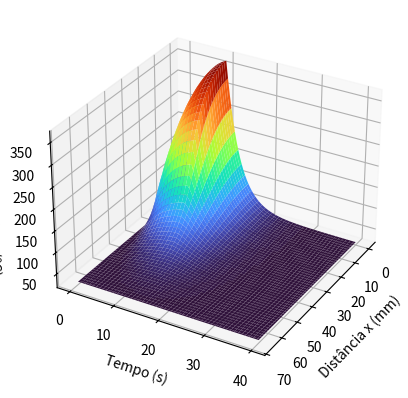

Reproduce this figure in Python.
# Bibliotecas para trabalhos numéricos
import numpy as np
from mpl_toolkits.mplot3d import Axes3D
import matplotlib.pyplot as plt
from matplotlib import cm

# Parâmetros conforme a numeração de grupo: 15B
T_inf   = 25.0      # Temperatura ao longe, em ºC
h       = 100.0     # Coef. de transf. de calor convectivo, em W/m²K
q0      = 8e4       # Fluxo de calor injetado, em W/m²

# Parâmetros gerais:
t_h     = 10        # Tempo de aquecimento, em s
w1      = 44e-3     # Comprimento da fita, em m
w2      = 132e-3    # Comprimento da placa, em m
d       = 1.25e-3   # Espessura da placa, em m
k       = 60.0      # Condutividade da fita, em W/mK
rho     = 7850.0    # Densidade da fita, em kg/m³
Cp      = 435.0     # Calor específico da fita, em J/kgK

# Parâmetros auxiliares
L       = w2/2                  # Metade do comprimento da placa (problema simétrico)
Bi      = (h*L**2)/(k*d)        # Número de Biot
alpha   = k/(rho*Cp)            # Difusividade térmica da fita
p       = w2/w1                 # Comprimento relativo entre a fita e a placa
q0_h    = (q0*L**2)/(k*d*T_inf) # Expressão do calor introduzido pela fita

# Parâmetros de integração
RES     = 100   # Nº de elementos para integração (resolução)
t_f     = 40    # Tempo de integração, em s
t       = np.linspace(0,t_f,RES) # Passo de tempo, em s
x       = np.linspace(0,L,RES) # Passo de distância, em m

# Parâmetros de solução adimensionais
t_      = (4*alpha*t)/(w2**2)   # Tempo adimensional
x_      = (2*x)/w2              # Distância adimensional

# Definição da matriz A conforme já resolvido
A = np.zeros([RES,RES])
A[0][0] = -2/3
A[0][1] =  2/3
for i in range(1,RES-1):
    A[i][i-1] =  1
    A[i][i]   = -2
    A[i][i+1] =  1
A[-1][-2] =  1
A[-1][-1] = -2

A = A/(2/RES)**2

# Função composta do calor introduzido
# Matriz q_
q_ = np.array([[(q0_h if abs(xi) <= 1/p and ti <= (4*alpha*t_h)/(w2**2) else 0) for xi in x_] for ti in t_])

# Implicitamente...
I = np.identity(RES)
inv = np.linalg.inv((1+2*Bi*(1/RES))*I-(1/RES)*A)

theta = np.zeros([RES,RES])

for i in range(RES-1):
    theta[i+1] = np.matmul(inv,(q_[i]*(1/RES) + theta[i]))


T = T_inf*(theta+1)

fig = plt.figure()
ax = fig.add_subplot(111, projection='3d')
X, Y = np.meshgrid(x,t)

ax.set_xlabel('Distância x (mm)')
ax.set_ylabel('Tempo (s)')
ax.set_zlabel('Temperatura (ºC)')

my_cmap = plt.get_cmap('turbo')

ax.plot_surface(X*1000, Y, T, cmap=my_cmap,
                       edgecolor ='none')

ax.view_init(elev=30, azim=30, roll=0)
plt.show()
